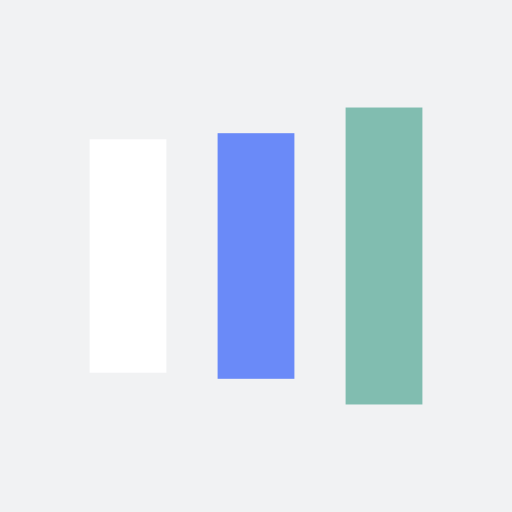
t = 0.00 s
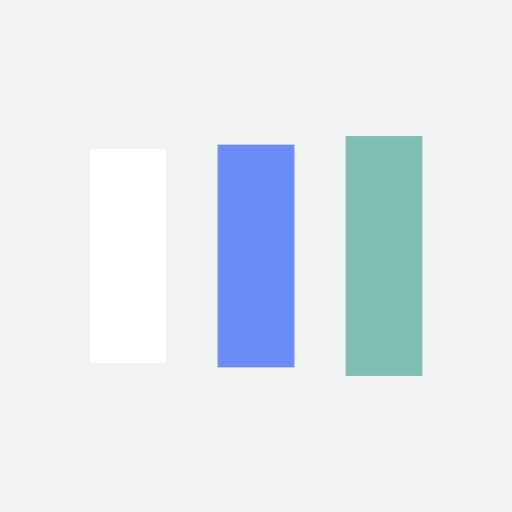
t = 0.13 s
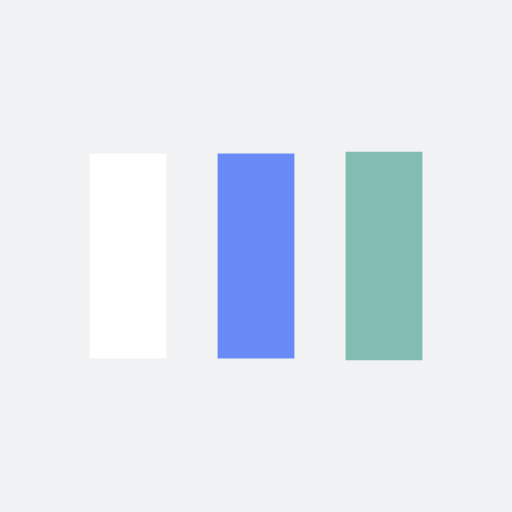
t = 0.38 s
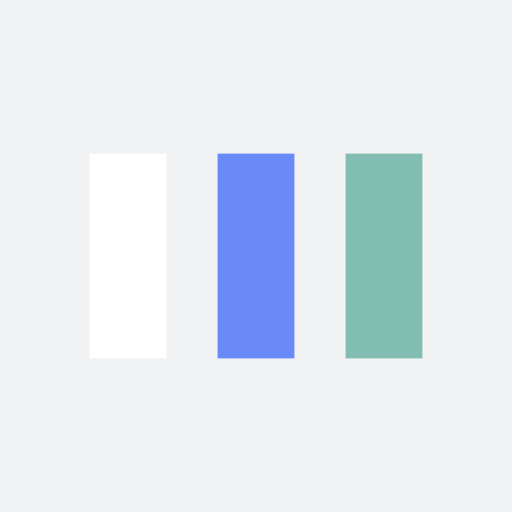
t = 0.50 s
t = 0.63 s: frame unchanged from t = 0.50 s, image omitted
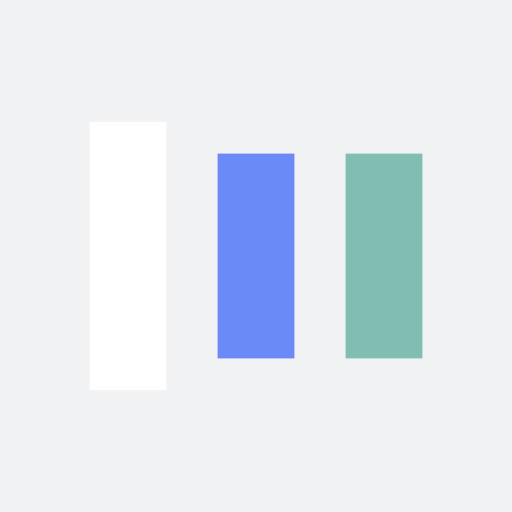
t = 0.88 s

The animated SVG that drew these frames (rendered in a browser with its animation timeline set to each time). Animation: 6 SMIL elements (animate=6); one cycle of 1.00 s, repeats indefinitely.

<?xml version="1.0" encoding="utf-8"?>
<svg xmlns="http://www.w3.org/2000/svg" xmlns:xlink="http://www.w3.org/1999/xlink" style="margin: auto; background: rgb(241, 242, 243); display: block; shape-rendering: auto;" width="200px" height="200px" viewBox="0 0 100 100" preserveAspectRatio="xMidYMid">
<rect x="17.5" y="30" width="15" height="40" fill="#ffffff">
  <animate attributeName="y" repeatCount="indefinite" dur="1s" calcMode="spline" keyTimes="0;0.5;1" values="18;30;30" keySplines="0 0.5 0.5 1;0 0.5 0.5 1" begin="-0.2s"></animate>
  <animate attributeName="height" repeatCount="indefinite" dur="1s" calcMode="spline" keyTimes="0;0.5;1" values="64;40;40" keySplines="0 0.5 0.5 1;0 0.5 0.5 1" begin="-0.2s"></animate>
</rect>
<rect x="42.5" y="30" width="15" height="40" fill="#6a8af8">
  <animate attributeName="y" repeatCount="indefinite" dur="1s" calcMode="spline" keyTimes="0;0.5;1" values="20.999999999999996;30;30" keySplines="0 0.5 0.5 1;0 0.5 0.5 1" begin="-0.1s"></animate>
  <animate attributeName="height" repeatCount="indefinite" dur="1s" calcMode="spline" keyTimes="0;0.5;1" values="58.00000000000001;40;40" keySplines="0 0.5 0.5 1;0 0.5 0.5 1" begin="-0.1s"></animate>
</rect>
<rect x="67.5" y="30" width="15" height="40" fill="#81bdb0">
  <animate attributeName="y" repeatCount="indefinite" dur="1s" calcMode="spline" keyTimes="0;0.5;1" values="20.999999999999996;30;30" keySplines="0 0.5 0.5 1;0 0.5 0.5 1"></animate>
  <animate attributeName="height" repeatCount="indefinite" dur="1s" calcMode="spline" keyTimes="0;0.5;1" values="58.00000000000001;40;40" keySplines="0 0.5 0.5 1;0 0.5 0.5 1"></animate>
</rect>
<!-- [ldio] generated by https://loading.io/ --></svg>
